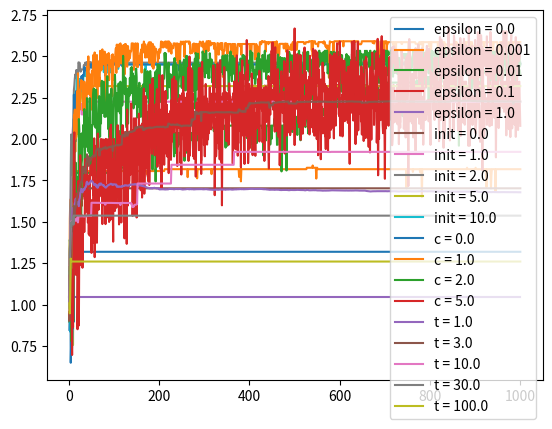

This chart was generated by the following Python code:
import numpy as np
from matplotlib import pyplot as plt


class Bandit:

    def __init__(self):
        self.mean_reward = np.random.normal(1., 1.)
    
    def pull_arm(self):
        return np.random.normal(self.mean_reward, 1.)


class Testbed:

    def __init__(self, arms, q_initialization=0.):
        self.arms = arms
        self.n = np.zeros(arms)
        self.q = np.zeros(arms) + q_initialization
        self.bandits = []
        for i in range(arms):
            self.bandits.append(Bandit())
        self.mean_rewards = [bandit.mean_reward for bandit in self.bandits]
        
    def pull_and_update(self, action, epsilon):
        reward = self.bandits[action].pull_arm()
        self.n[action] += 1
        self.q[action] += (reward - self.q[action]) / self.n[action]
        avg_reward = epsilon / self.arms * np.sum(self.mean_rewards) \
                        + (1. - epsilon) * self.mean_rewards[action]
        return avg_reward


def epsilon_greedy(epsilon, arms=10, max_iters=1000, total_runs=20, q_initialization=0.):

    all_rewards = []

    for run in range(total_runs):
        test = Testbed(arms, q_initialization)
        run_rewards = []

        for iter in range(max_iters):
            action = np.random.choice([np.argmax(test.q), np.random.randint(0, test.arms)],
                                      p=[1 - epsilon, epsilon])

            avg_reward = test.pull_and_update(action, epsilon)
            run_rewards.append(avg_reward)
        
        all_rewards.append(run_rewards)

    return np.mean(all_rewards, axis=0)


def ucb(c, arms=10, max_iters=1000, total_runs=20):

    all_rewards = []

    for run in range(total_runs):
        test = Testbed(arms)
        run_rewards = []

        for iter in range(max_iters):
            if 0 in test.n:
                # found = False
                # while not found:
                #     action = np.random.randint(0, arms)
                #     if test.n[action] == 0:
                #         found = True
                action = np.where(test.n == 0)[0][0]
            else:
                t = np.sum(test.n)
                action = np.argmax(test.q + c * np.sqrt(np.log(t) / test.n))
            avg_reward = test.pull_and_update(action, 0.)
            run_rewards.append(avg_reward)
        
        all_rewards.append(run_rewards)
    
    return np.mean(all_rewards, axis=0)


def boltzmann(T, arms=10, max_iters=1000, total_runs=20):

    all_rewards = []

    for run in range(total_runs):
        test = Testbed(arms)
        run_rewards = []

        for iter in range(max_iters):
            probs = np.exp(test.q * T) / np.sum(np.exp(test.q * T))
            action = np.random.choice(list(range(arms)), p=probs)
            # avg_reward = test.pull_and_update(action, 0.)

            reward = test.bandits[action].pull_arm()
            test.n[action] += 1
            test.q[action] += (reward - test.q[action]) / test.n[action]
            avg_reward = np.sum(probs * test.mean_rewards)
            run_rewards.append(avg_reward)
        
        all_rewards.append(run_rewards)
    
    return np.mean(all_rewards, axis=0)


def q1():

    epsilons = [0., 0.001, 0.01, 0.1, 1.]

    for epsilon in epsilons:
        rewards = epsilon_greedy(epsilon)
        plt.plot(list(range(1, 1001)), rewards, label='epsilon = {}'.format(epsilon))
    
    plt.legend()
    plt.show()


def q2():

    initializations = [0., 1., 2., 5., 10.]

    for initialization in initializations:
        rewards = epsilon_greedy(0., q_initialization=initialization)
        plt.plot(list(range(1, 1001)), rewards, label='init = {}'.format(initialization))

    plt.legend()
    plt.show()


def q3():

    cs = [0., 1., 2., 5.]

    for c in cs:
        rewards = ucb(c)
        plt.plot(list(range(1, 1001)), rewards, label='c = {}'.format(c))
    
    plt.legend()
    plt.show()


def q4():

    ts = [1., 3., 10., 30., 100.]

    for t in ts:
        rewards = boltzmann(t)
        plt.plot(list(range(1, 1001)), rewards, label='t = {}'.format(t))
    
    plt.legend()
    plt.show()


if __name__ == '__main__':
    q1()
    q2()
    q3()
    q4()